Run: headless pygame with SDL's dummy video driver; simulated clock (each Clock.tick advances the game by its frame time, no real sleeping); random seed 0; keys injected as events and as key.get_pressed() state; no mouse input.
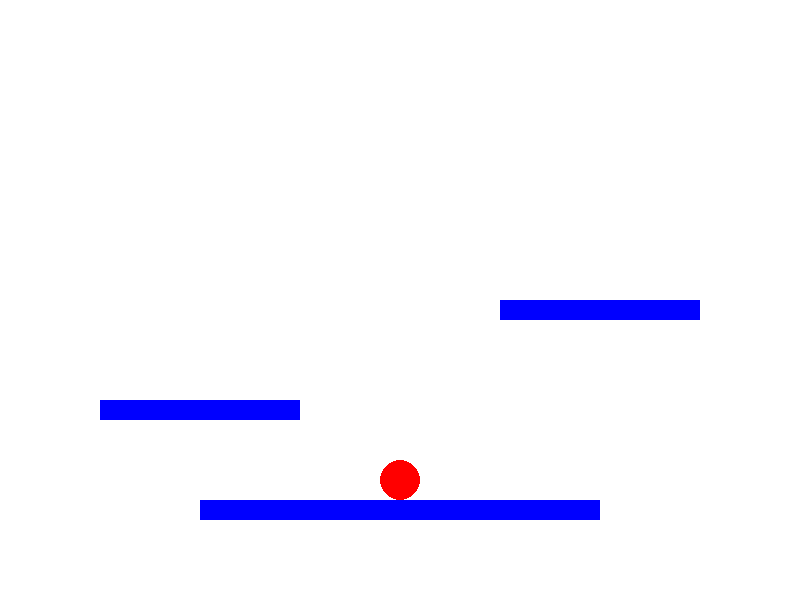
Frame 1 of 4 · flips 1–60 · no input
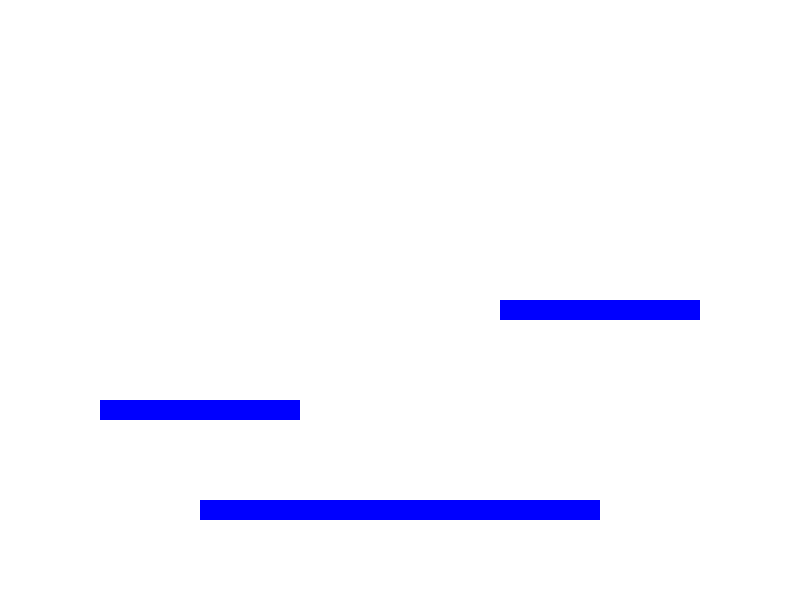
Frame 2 of 4 · flips 61–180 · tapped SPACE, RETURN · held RIGHT (→), D
Frame 3 of 4 · flips 181–300 · held DOWN (↓), S · screen unchanged from frame 2, image omitted
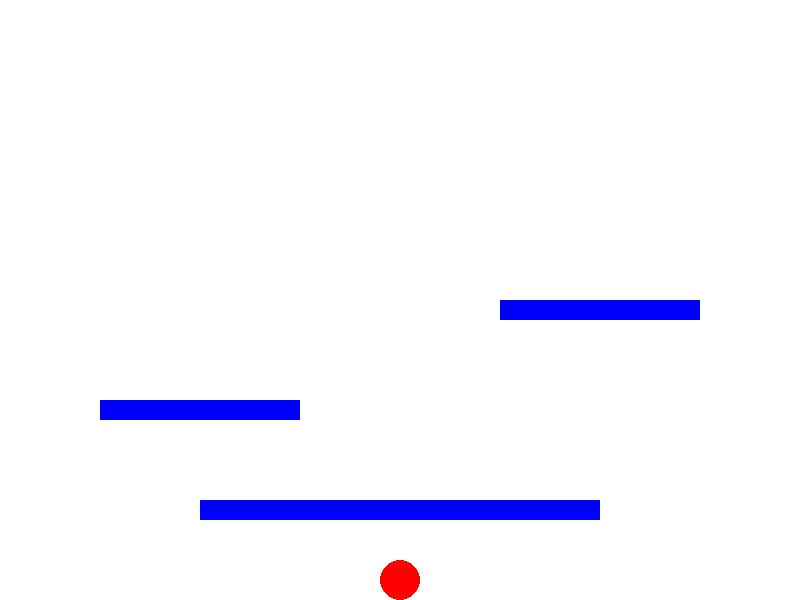
Frame 4 of 4 · flips 301–420 · held LEFT (←), A, UP (↑), W

The pygame program that drew these frames:

import pygame
import sys

# Initialize Pygame
pygame.init()

# Screen dimensions
SCREEN_WIDTH = 800
SCREEN_HEIGHT = 600

# Colors
WHITE = (255, 255, 255)
RED = (255, 0, 0)
BLUE = (0, 0, 255)

# Ball properties
BALL_RADIUS = 20
ball_x = SCREEN_WIDTH // 2
ball_y = SCREEN_HEIGHT // 2
ball_speed_x = 5
ball_speed_y = 0
gravity = 0.5
jump_strength = -10
on_ground = False

# Platform properties
platforms = [
    pygame.Rect(200, 500, 400, 20),
    pygame.Rect(100, 400, 200, 20),
    pygame.Rect(500, 300, 200, 20),
]

# Create the screen
screen = pygame.display.set_mode((SCREEN_WIDTH, SCREEN_HEIGHT))
pygame.display.set_caption("Ball with Gravity and Jump")

# Clock for controlling the frame rate
clock = pygame.time.Clock()

# Game loop
while True:
    for event in pygame.event.get():
        if event.type == pygame.QUIT:
            pygame.quit()
            sys.exit()

    # Get keys pressed
    keys = pygame.key.get_pressed()
    if keys[pygame.K_LEFT]:
        ball_x -= ball_speed_x
    if keys[pygame.K_RIGHT]:
        ball_x += ball_speed_x
    if keys[pygame.K_SPACE] and on_ground:
        ball_speed_y = jump_strength
        on_ground = False

    # Apply gravity
    ball_speed_y += gravity
    ball_y += ball_speed_y

    # Check for collisions with platforms
    ball_rect = pygame.Rect(ball_x - BALL_RADIUS, ball_y - BALL_RADIUS, BALL_RADIUS * 2, BALL_RADIUS * 2)
    on_ground = False
    for platform in platforms:
        if ball_rect.colliderect(platform) and ball_speed_y > 0:
            ball_y = platform.top - BALL_RADIUS
            ball_speed_y = 0
            on_ground = True

    # Prevent the ball from falling below the screen
    if ball_y > SCREEN_HEIGHT - BALL_RADIUS:
        ball_y = SCREEN_HEIGHT - BALL_RADIUS
        ball_speed_y = 0
        on_ground = True

    # Fill the screen with white
    screen.fill(WHITE)

    # Draw the platforms
    for platform in platforms:
        pygame.draw.rect(screen, BLUE, platform)

    # Draw the ball
    pygame.draw.circle(screen, RED, (ball_x, ball_y), BALL_RADIUS)

    # Update the display
    pygame.display.flip()

    # Cap the frame rate
    clock.tick(60)
